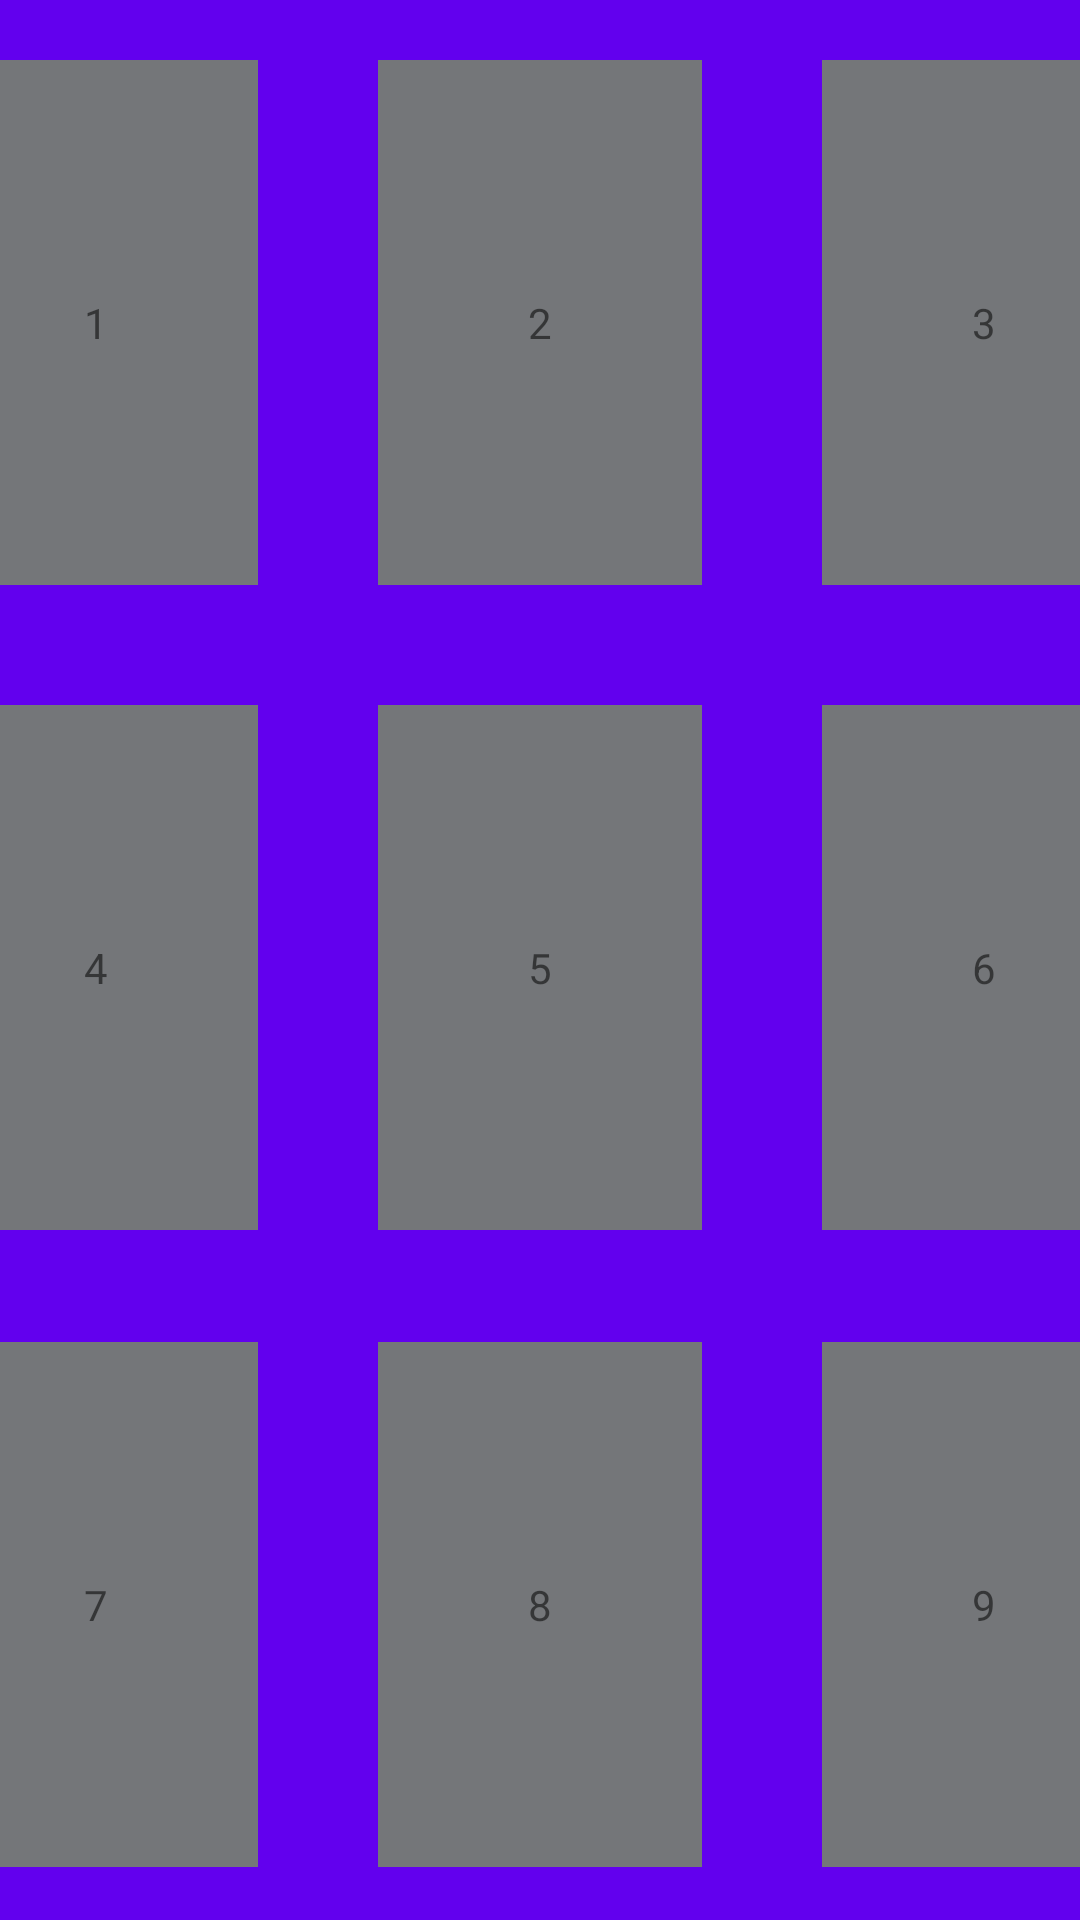

Write the Android layout XML for this screen, with the resource values it uses.
<!-- AndroidManifest.xml: application theme Theme.LuisAlvarezCueva_layouts -->
<!-- res/layout/activity_table_layout.xml -->
<?xml version="1.0" encoding="utf-8"?>
<TableLayout xmlns:android="http://schemas.android.com/apk/res/android"
    xmlns:app="http://schemas.android.com/apk/res-auto"
    xmlns:tools="http://schemas.android.com/tools"
    android:layout_width="match_parent"
    android:layout_height="match_parent"
    android:background="@color/purple_500"
    android:gravity="center"
    tools:context=".TableLayout">

    <TableRow
        android:layout_height="159dp"
        android:gravity="center">

        <TextView
            android:id="@+id/textView1"
            android:layout_width="wrap_content"
            android:layout_height="175dp"
            android:layout_margin="20dp"
            android:background="@color/material_dynamic_neutral50"
            android:gravity="center"
            android:padding="50dp"
            android:text="1" />

        <TextView
            android:id="@+id/textView2"
            android:layout_width="wrap_content"
            android:layout_height="175dp"
            android:layout_margin="20dp"
            android:background="@color/material_dynamic_neutral50"
            android:gravity="center"
            android:padding="50dp"
            android:text="2" />

        <TextView
            android:id="@+id/textView3"
            android:layout_width="wrap_content"
            android:layout_height="175dp"
            android:layout_margin="20dp"
            android:background="@color/material_dynamic_neutral50"
            android:gravity="center"
            android:padding="50dp"
            android:text="3" />
    </TableRow>

    <TableRow android:gravity="center">

        <TextView
            android:id="@+id/textView4"
            android:layout_width="wrap_content"
            android:layout_height="175dp"
            android:layout_margin="20dp"
            android:background="@color/material_dynamic_neutral50"
            android:gravity="center"
            android:padding="50dp"
            android:text="4" />

        <TextView
            android:id="@+id/textView5"
            android:layout_width="wrap_content"
            android:layout_height="175dp"
            android:layout_margin="20dp"
            android:background="@color/material_dynamic_neutral50"
            android:gravity="center"
            android:padding="50dp"
            android:text="5" />

        <TextView
            android:id="@+id/textView6"
            android:layout_width="wrap_content"
            android:layout_height="175dp"
            android:layout_margin="20dp"
            android:background="@color/material_dynamic_neutral50"
            android:gravity="center"
            android:padding="50dp"
            android:text="6" />
    </TableRow>

    <TableRow
        android:layout_width="match_parent"
        android:layout_height="match_parent"
        android:gravity="center">

        <TextView
            android:id="@+id/textView7"
            android:layout_width="wrap_content"
            android:layout_height="175dp"
            android:layout_margin="20dp"
            android:background="@color/material_dynamic_neutral50"
            android:gravity="center"
            android:padding="50dp"
            android:text="7" />

        <TextView
            android:id="@+id/textView8"
            android:layout_width="wrap_content"
            android:layout_height="175dp"
            android:layout_margin="20dp"
            android:background="@color/material_dynamic_neutral50"
            android:gravity="center"
            android:padding="50dp"
            android:text="8" />

        <TextView
            android:id="@+id/textView9"
            android:layout_width="wrap_content"
            android:layout_height="175dp"
            android:layout_margin="20dp"
            android:background="@color/material_dynamic_neutral50"
            android:gravity="center"
            android:padding="50dp"
            android:text="9" />
    </TableRow>

</TableLayout>
<!-- resources referenced by this layout -->
<resources>
  <style name="Theme.LuisAlvarezCueva_layouts" parent="Theme.MaterialComponents.DayNight.DarkActionBar">
          
          <item name="colorPrimary">@color/purple_500</item>
          <item name="colorPrimaryVariant">@color/purple_700</item>
          <item name="colorOnPrimary">@color/white</item>
          
          <item name="colorSecondary">@color/teal_200</item>
          <item name="colorSecondaryVariant">@color/teal_700</item>
          <item name="colorOnSecondary">@color/black</item>
          
          <item name="android:statusBarColor">?attr/colorPrimaryVariant</item>
          
      </style>
  <!-- not gathered from this repository: default colours our renderer supplied (Android Studio template values) -->
  <color name="purple_500">#FF6200EE</color>
  <color name="purple_700">#FF3700B3</color>
  <color name="teal_200">#FF03DAC5</color>
  <color name="teal_700">#FF018786</color>
  <color name="black">#FF000000</color>
  <color name="white">#FFFFFFFF</color>
</resources>
